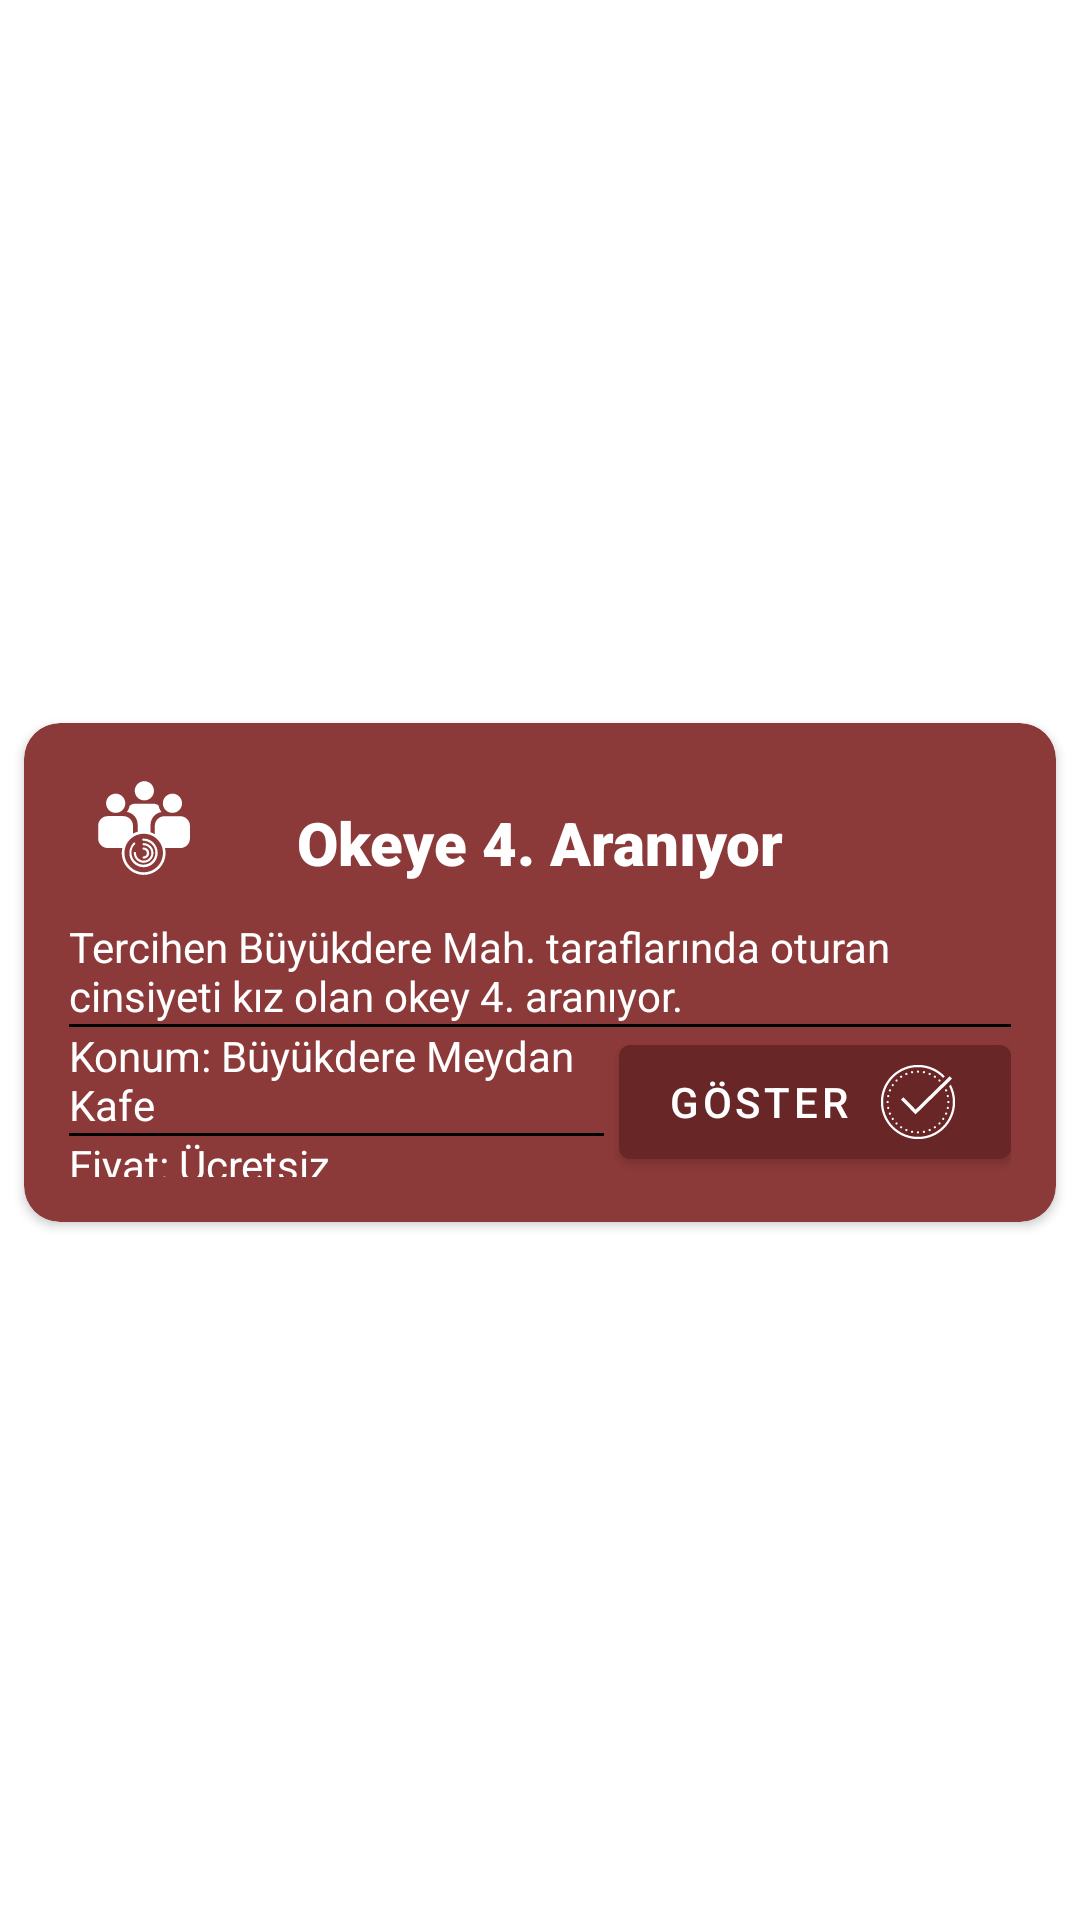

Produce the Android XML layout that renders to this screen, including the resource entries it uses.
<!-- AndroidManifest.xml: application theme Theme.BitirmeProjesi -->
<!-- res/layout/card_e001.xml -->
<?xml version="1.0" encoding="utf-8"?>
<androidx.constraintlayout.widget.ConstraintLayout xmlns:android="http://schemas.android.com/apk/res/android"
    xmlns:app="http://schemas.android.com/apk/res-auto"
    xmlns:tools="http://schemas.android.com/tools"
    android:layout_width="match_parent"
    android:layout_height="wrap_content">

    <androidx.cardview.widget.CardView
        android:layout_width="match_parent"
        android:layout_height="wrap_content"
        android:layout_marginStart="8dp"
        android:layout_marginTop="8dp"
        android:layout_marginEnd="8dp"
        android:backgroundTint="#8C3939"
        app:cardCornerRadius="12dp"
        app:layout_constraintBottom_toBottomOf="parent"
        app:layout_constraintEnd_toEndOf="parent"
        app:layout_constraintStart_toStartOf="parent"
        app:layout_constraintTop_toTopOf="parent">

        <LinearLayout
            android:layout_width="match_parent"
            android:layout_height="match_parent"
            android:layout_margin="15dp"
            android:orientation="vertical">

            <LinearLayout
                android:layout_width="match_parent"
                android:layout_height="match_parent"
                android:orientation="horizontal">

                <ImageView
                    android:id="@+id/imageView11"
                    android:layout_width="50dp"
                    android:layout_height="50dp"
                    android:layout_weight="0"
                    android:tint="#FFFFFF"
                    app:srcCompat="@drawable/ic_group_activities" />

                <TextView
                    android:id="@+id/titleText"
                    android:layout_width="wrap_content"
                    android:layout_height="match_parent"
                    android:layout_marginRight="50dp"
                    android:layout_weight="1"
                    android:fontFamily="sans-serif-black"
                    android:gravity="center"
                    android:text="Okeye 4. Aranıyor"
                    android:textColor="#FFFFFF"
                    android:textSize="20dp" />
            </LinearLayout>

            <TextView
                android:id="@+id/descText"
                android:layout_width="match_parent"
                android:layout_height="match_parent"
                android:ellipsize="end"
                android:maxLines="2"
                android:text="Tercihen Büyükdere Mah. taraflarında oturan cinsiyeti kız olan okey 4. aranıyor."
                android:textColor="#FFFFFF" />

            <androidx.constraintlayout.widget.ConstraintLayout
                android:layout_width="match_parent"
                android:layout_height="1dp"
                android:background="#000000"
                android:backgroundTint="#000000">

            </androidx.constraintlayout.widget.ConstraintLayout>

            <LinearLayout
                android:layout_width="match_parent"
                android:layout_height="match_parent"
                android:orientation="horizontal">

                <LinearLayout
                    android:layout_width="match_parent"
                    android:layout_height="match_parent"
                    android:layout_weight="1"
                    android:orientation="vertical">

                    <TextView
                        android:id="@+id/placeText"
                        android:layout_width="match_parent"
                        android:layout_height="wrap_content"
                        android:text="Konum: Büyükdere Meydan Kafe"
                        android:textColor="#FFFFFF" />

                    <androidx.constraintlayout.widget.ConstraintLayout
                        android:layout_width="match_parent"
                        android:layout_height="1dp"
                        android:layout_marginRight="5dp"
                        android:background="#000000"
                        android:backgroundTint="#000000">

                    </androidx.constraintlayout.widget.ConstraintLayout>

                    <TextView
                        android:id="@+id/priceText"
                        android:layout_width="match_parent"
                        android:layout_height="wrap_content"
                        android:text="Fiyat: Ücretsiz"
                        android:textColor="#FFFFFF" />

                </LinearLayout>

                <Button
                    android:id="@+id/button"
                    android:layout_width="wrap_content"
                    android:layout_height="wrap_content"
                    android:layout_weight="0"
                    android:backgroundTint="#682626"
                    android:clickable="false"
                    android:drawableRight="@drawable/ic_tick"
                    android:drawableTint="#FFFFFF"
                    android:text="göster" />

            </LinearLayout>

        </LinearLayout>
    </androidx.cardview.widget.CardView>
</androidx.constraintlayout.widget.ConstraintLayout>
<!-- resources referenced by this layout -->
<resources>
  <!-- drawable ic_group_activities: vector/xml drawable (drawable, 3163 chars, omitted) -->
  <!-- drawable ic_tick: vector/xml drawable (drawable, 10927 chars, omitted) -->
  <style name="Theme.BitirmeProjesi" parent="Theme.MaterialComponents.DayNight.DarkActionBar">
          
          <item name="colorPrimary">@color/purple_500</item>
          <item name="colorPrimaryVariant">@color/purple_700</item>
          <item name="colorOnPrimary">@color/white</item>
          
          <item name="colorSecondary">@color/teal_200</item>
          <item name="colorSecondaryVariant">@color/teal_700</item>
          <item name="colorOnSecondary">@color/black</item>
          
          <item name="android:statusBarColor" tools:targetApi="l">?attr/colorPrimaryVariant</item>
          
      </style>
  <!-- not gathered from this repository: default colours our renderer supplied (Android Studio template values) -->
  <color name="purple_500">#FF6200EE</color>
  <color name="purple_700">#FF3700B3</color>
  <color name="teal_200">#FF03DAC5</color>
  <color name="teal_700">#FF018786</color>
  <color name="black">#FF000000</color>
  <color name="white">#FFFFFFFF</color>
</resources>
